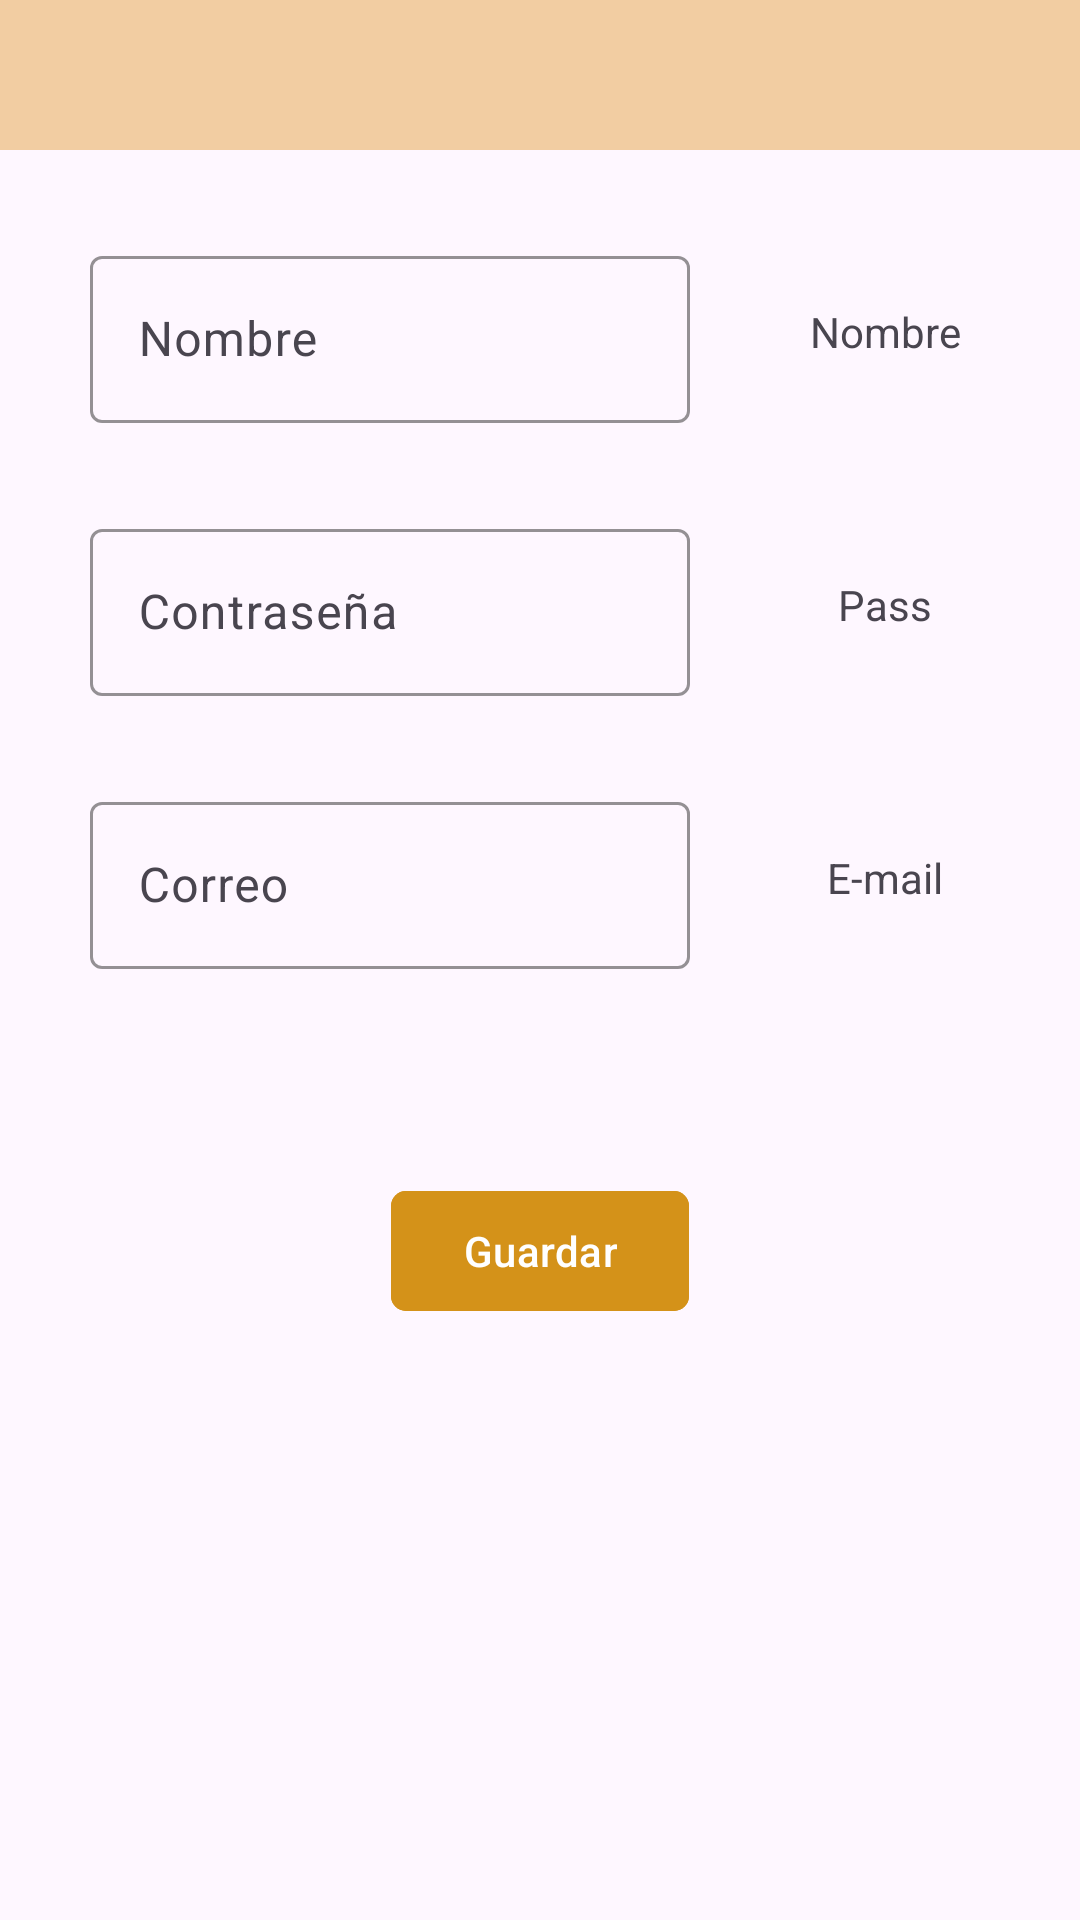

Here is an Android app screen rendered from its layout file. Give the layout XML and the strings, colors and styles it references.
<!-- AndroidManifest.xml: application theme Theme.Examen_manu_disenio_hola -->
<!-- res/layout/activity_crear_cuenta.xml -->
<?xml version="1.0" encoding="utf-8"?>
<ScrollView xmlns:android="http://schemas.android.com/apk/res/android"
    xmlns:app="http://schemas.android.com/apk/res-auto"
    xmlns:tools="http://schemas.android.com/tools"
    android:id="@+id/main"
    android:layout_width="match_parent"
    android:layout_height="match_parent"
    tools:context=".crearCuenta">

    <androidx.constraintlayout.widget.ConstraintLayout
        android:layout_width="match_parent"
        android:layout_height="match_parent">

        <androidx.constraintlayout.widget.ConstraintLayout
            android:id="@+id/bannercrear"
            android:layout_width="match_parent"
            android:layout_height="wrap_content"
            app:layout_constraintTop_toTopOf="parent"
            android:background="@color/naranjita">

            <ImageView
                android:id="@+id/atrascrear"
                android:layout_width="30dp"
                android:layout_height="30dp"
                android:layout_margin="10dp"
                app:layout_constraintStart_toStartOf="parent"
                app:layout_constraintTop_toTopOf="parent"
                app:layout_constraintBottom_toBottomOf="parent"
                android:src="@drawable/arrow_back_ios_new_24dp_f2cda2_fill0_wght400_grad0_opsz24"
                />


        </androidx.constraintlayout.widget.ConstraintLayout>

        <com.google.android.material.textfield.TextInputLayout
            app:layout_constraintTop_toBottomOf="@id/bannercrear"
            android:id="@+id/til1crear"
            android:layout_width="200dp"
            app:boxStrokeColor="@color/naranjota"
            app:hintTextColor="@color/naranjota"
            android:layout_margin="30dp"
            app:layout_constraintStart_toStartOf="parent"
            android:layout_height="wrap_content"
            >

            <com.google.android.material.textfield.TextInputEditText
                android:id="@+id/tiet1crear"
                android:layout_width="match_parent"
                android:layout_height="wrap_content"
                android:text=""
                android:hint="Nombre" />

        </com.google.android.material.textfield.TextInputLayout>

        <TextView
            android:id="@+id/nombre"
            android:layout_width="wrap_content"
            android:layout_height="wrap_content"
            android:layout_weight="1"
            android:text="Nombre"
            app:layout_constraintBottom_toBottomOf="@id/til1crear"
            app:layout_constraintEnd_toEndOf="parent"
            app:layout_constraintStart_toEndOf="@id/til1crear"
            app:layout_constraintTop_toTopOf="@id/til1crear" />


        <com.google.android.material.textfield.TextInputLayout
            app:layout_constraintTop_toBottomOf="@id/til1crear"
            android:id="@+id/til2crear"
            android:layout_width="200dp"
            android:layout_margin="30dp"
            app:boxStrokeColor="@color/naranjota"
            app:hintTextColor="@color/naranjota"
            app:layout_constraintStart_toStartOf="parent"
            android:layout_height="wrap_content"
            >

            <com.google.android.material.textfield.TextInputEditText
                android:id="@+id/tiet2crear"
                android:layout_width="match_parent"
                android:layout_height="wrap_content"
                android:text=""
                android:hint="Contraseña" />

        </com.google.android.material.textfield.TextInputLayout>

        <TextView
            android:id="@+id/pass"
            android:layout_width="wrap_content"
            android:layout_height="wrap_content"
            android:layout_weight="1"
            android:text="Pass"
            app:layout_constraintBottom_toBottomOf="@id/til2crear"
            app:layout_constraintEnd_toEndOf="parent"
            app:layout_constraintStart_toEndOf="@id/til2crear"
            app:layout_constraintTop_toTopOf="@id/til2crear" />

        <com.google.android.material.textfield.TextInputLayout
            app:layout_constraintTop_toBottomOf="@id/til2crear"
            android:id="@+id/til3crear"
            android:layout_width="200dp"
            android:layout_margin="30dp"
            app:boxStrokeColor="@color/naranjota"
            app:hintTextColor="@color/naranjota"
            app:layout_constraintStart_toStartOf="parent"
            android:layout_height="wrap_content"
            >

            <com.google.android.material.textfield.TextInputEditText
                android:id="@+id/tiet3crear"
                android:layout_width="match_parent"
                android:layout_height="wrap_content"
                android:text=""
                android:hint="Correo" />

        </com.google.android.material.textfield.TextInputLayout>

        <TextView
            android:id="@+id/email"
            android:layout_width="wrap_content"
            android:layout_height="wrap_content"
            android:layout_weight="1"
            android:text="E-mail"
            app:layout_constraintBottom_toBottomOf="@id/til3crear"
            app:layout_constraintEnd_toEndOf="parent"
            app:layout_constraintStart_toEndOf="@id/til3crear"
            app:layout_constraintTop_toTopOf="@id/til3crear" />

        <com.google.android.material.button.MaterialButton
            android:id="@+id/guardar"
            android:layout_width="wrap_content"
            android:layout_height="wrap_content"
            android:layout_marginTop="70dp"
            android:backgroundTint="@color/naranjota"
            app:cornerRadius="5dp"
            android:text="Guardar"
            app:layout_constraintEnd_toEndOf="parent"
            app:layout_constraintStart_toStartOf="parent"
            app:layout_constraintTop_toBottomOf="@+id/til3crear" />

    </androidx.constraintlayout.widget.ConstraintLayout>

</ScrollView>
<!-- resources referenced by this layout -->
<resources>
  <color name="naranjita">#F2CDA2</color>
  <color name="naranjota">#d49219</color>
  <style name="Theme.Examen_manu_disenio_hola" parent="Base.Theme.Examen_manu_disenio_hola" />
  <style name="Base.Theme.Examen_manu_disenio_hola" parent="Theme.Material3.DayNight.NoActionBar">
          
          
      </style>
</resources>
